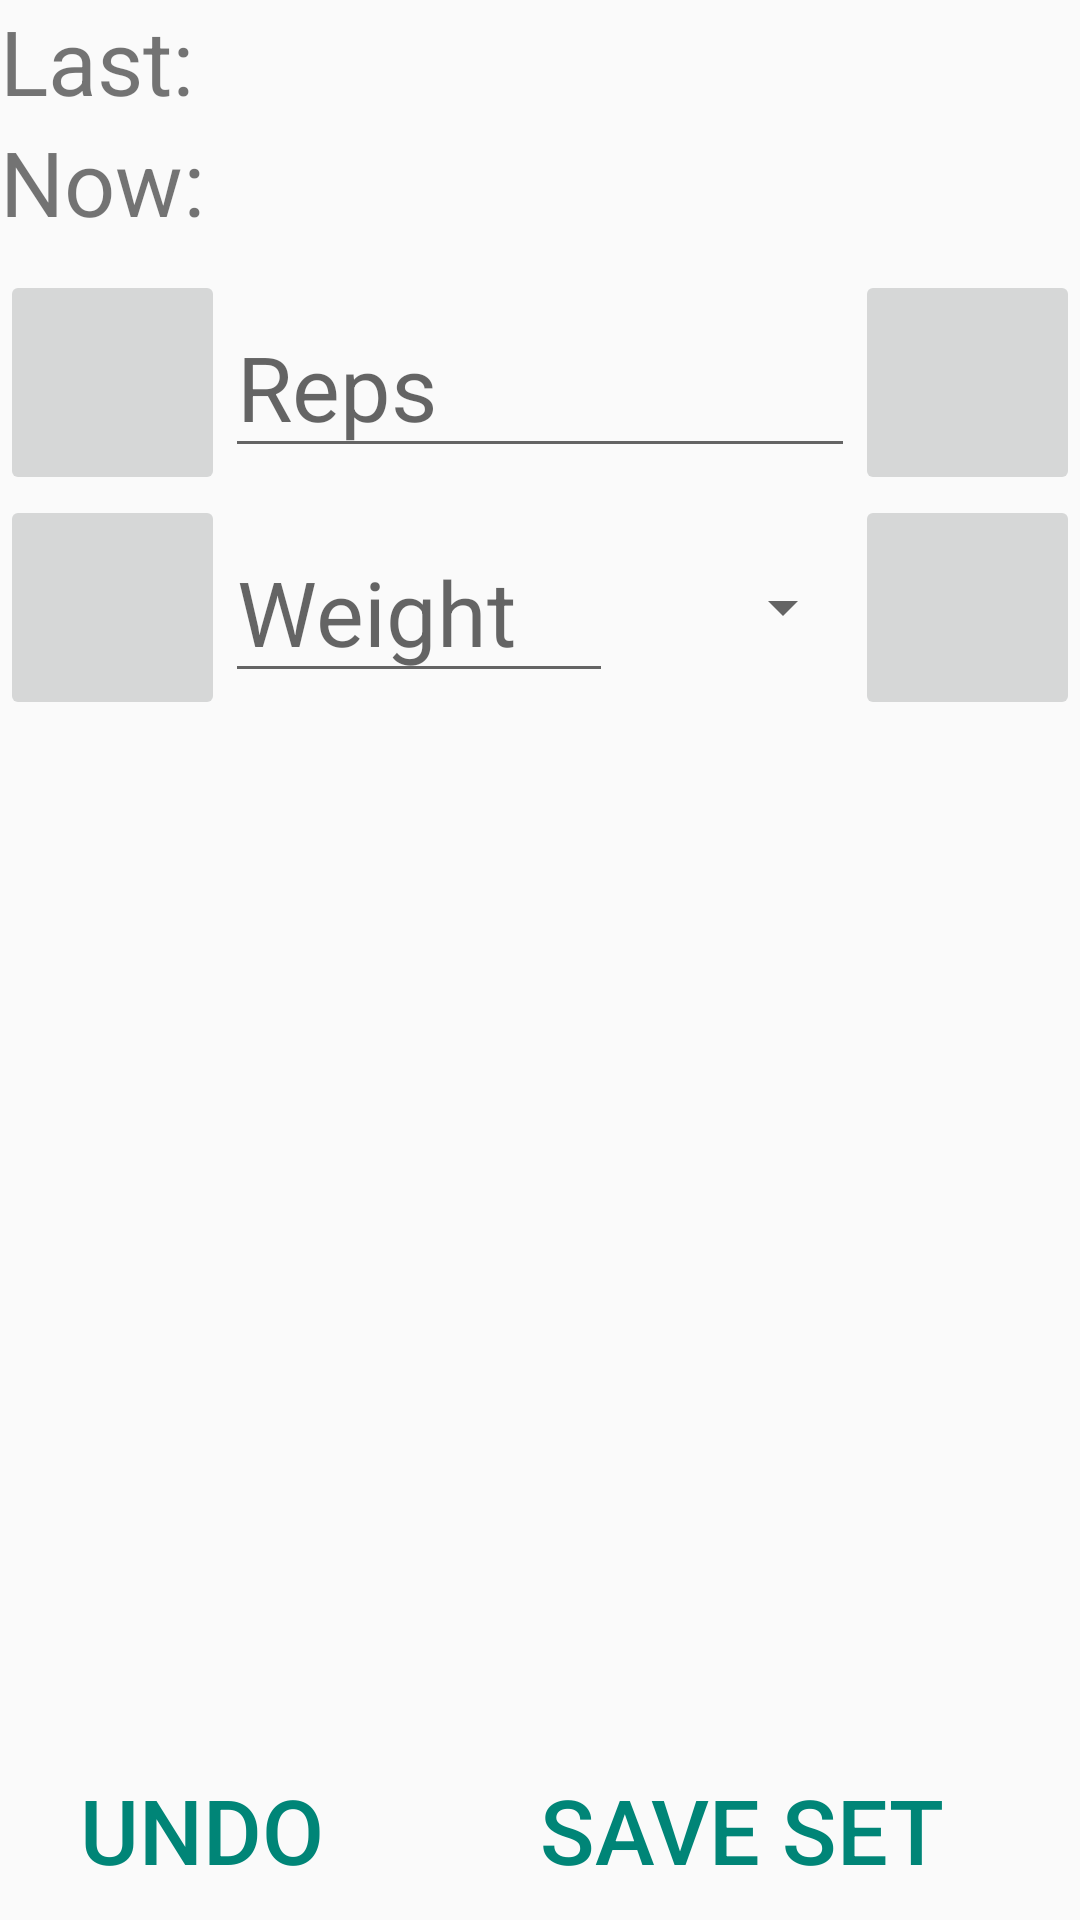

Produce the Android XML layout that renders to this screen, including the resource entries it uses.
<!-- AndroidManifest.xml: application theme Theme.AppCompat.Light.NoActionBar -->
<!-- res/layout/activity_add_set.xml -->
<?xml version="1.0" encoding="utf-8"?>
<RelativeLayout
    xmlns:android="http://schemas.android.com/apk/res/android"
    xmlns:app="http://schemas.android.com/apk/res-auto"
    xmlns:tools="http://schemas.android.com/tools"
    android:layout_width="match_parent"
    android:layout_height="match_parent"
    android:orientation="vertical"
    tools:context="com.example.workoutnotebook.AddSetActivity">

    <android.support.v4.view.ViewPager
        xmlns:android="http://schemas.android.com/apk/res/android"
        android:id="@+id/pager"
        android:layout_width="match_parent"
        android:layout_height="match_parent" />

    <TextView
        android:id="@+id/text_caption_previous_sets"
        android:layout_width="wrap_content"
        android:layout_height="wrap_content"
        android:textSize="@dimen/text_size_default"
        android:text="@string/text_caption_previous_sets"/>

    <TextView
        android:id="@+id/text_previous_sets"
        android:layout_width="wrap_content"
        android:layout_height="wrap_content"
        android:layout_toEndOf="@+id/text_caption_previous_sets"
        android:textSize="@dimen/text_size_small"
        android:layout_marginStart="@dimen/text_margin"/>

    <TextView
        android:id="@+id/text_caption_current_sets"
        android:layout_width="wrap_content"
        android:layout_height="wrap_content"
        android:layout_below="@+id/text_caption_previous_sets"
        android:textSize="@dimen/text_size_default"
        android:text="@string/text_caption_current_sets"/>

    <TextView
        android:id="@+id/text_current_sets"
        android:layout_width="wrap_content"
        android:layout_height="wrap_content"
        android:layout_below="@+id/text_caption_previous_sets"
        android:layout_toEndOf="@+id/text_caption_current_sets"
        android:textSize="@dimen/text_size_small"
        android:layout_marginStart="@dimen/text_margin"/>

    
    <LinearLayout
        android:layout_width="match_parent"
        android:layout_height="wrap_content"
        android:orientation="horizontal"
        android:id="@+id/linear_layout_reps"
        android:layout_below="@+id/text_current_sets"
        android:layout_marginTop="@dimen/activity_vertical_margin">

        <ImageButton
            android:id="@+id/btn_minus_rep"
            android:layout_width="@dimen/btn_size"
            android:layout_height="@dimen/btn_size"
            android:scaleType="fitCenter"
            android:contentDescription="@string/btn_desc_minus_rep"
            app:srcCompat="@drawable/ic_remove_black_24dp"/>

        <EditText
            android:id="@+id/text_num_reps"
            android:layout_width="0dp"
            android:layout_height="wrap_content"
            android:layout_weight="1"
            android:ems="10"
            android:hint="@string/hint_set_reps"
            android:inputType="number"
            android:textSize="@dimen/text_size_default"
            android:layout_gravity="center_vertical"/>

        <ImageButton
            android:id="@+id/btn_add_rep"
            android:layout_width="@dimen/btn_size"
            android:layout_height="@dimen/btn_size"
            android:scaleType="fitCenter"
            android:contentDescription="@string/btn_desc_add_rep"
            app:srcCompat="@drawable/ic_add_black_24dp"/>

    </LinearLayout>

    <LinearLayout
        android:layout_width="match_parent"
        android:layout_height="wrap_content"
        android:layout_alignParentStart="true"
        android:layout_below="@+id/linear_layout_reps"
        android:orientation="horizontal">

        <ImageButton
            android:id="@+id/btn_minus_weight"
            android:layout_width="@dimen/btn_size"
            android:layout_height="@dimen/btn_size"
            android:scaleType="fitCenter"
            android:contentDescription="@string/btn_desc_minus_weight"
            app:srcCompat="@drawable/ic_remove_black_24dp"/>

        <EditText
            android:id="@+id/text_num_weight"
            android:layout_width="0dp"
            android:layout_height="wrap_content"
            android:layout_weight="1"
            android:ems="10"
            android:hint="@string/hint_set_weight"
            android:inputType="numberDecimal"
            android:textSize="@dimen/text_size_default"
            android:layout_gravity="center_vertical"/>

        <Spinner
            android:id="@+id/spinner_weight_unit"
            android:layout_width="wrap_content"
            android:layout_height="match_parent"
            android:layout_weight=".25"/>

        <ImageButton
            android:id="@+id/btn_add_weight"
            android:layout_width="@dimen/btn_size"
            android:layout_height="@dimen/btn_size"
            android:scaleType="fitCenter"
            android:contentDescription="@string/btn_desc_add_weight"
            app:srcCompat="@drawable/ic_add_black_24dp"/>

    </LinearLayout>

    <LinearLayout
        android:layout_width="match_parent"
        android:layout_height="wrap_content"
        android:orientation="horizontal"
        android:layout_alignParentBottom="true"
        style="?android:attr/buttonBarStyle"
        android:id="@+id/linearLayout">
        <Button
            android:id="@+id/btn_undo_set"
            android:layout_width="0dp"
            android:layout_height="wrap_content"
            android:layout_weight=".6"
            android:contentDescription="@string/btn_desc_undo_set"
            android:text="@string/btn_text_undo_set"
            android:textSize="@dimen/text_size_default"
            style="?android:attr/buttonBarButtonStyle"/>
        <Button
            android:id="@+id/btn_save_set"
            android:layout_width="0dp"
            android:layout_height="wrap_content"
            android:layout_weight="1"
            android:contentDescription="@string/btn_desc_save_set"
            android:text="@string/btn_text_save_set"
            android:textSize="@dimen/text_size_default"
            style="?android:attr/buttonBarButtonStyle"
            />
    </LinearLayout>

</RelativeLayout>
<!-- resources referenced by this layout -->
<resources>
  <dimen name="activity_vertical_margin">16dp</dimen>
  <dimen name="btn_size">75dp</dimen>
  <dimen name="text_margin">5dp</dimen>
  <dimen name="text_size_default">30sp</dimen>
  <dimen name="text_size_small">25sp</dimen>
  <string name="btn_desc_add_rep">Button add rep</string>
  <string name="btn_desc_add_weight">Button add weight increment</string>
  <string name="btn_desc_minus_rep">Button minus rep</string>
  <string name="btn_desc_minus_weight">Button minus weight increment</string>
  <string name="btn_desc_save_set">Save this set</string>
  <string name="btn_desc_undo_set">Undo most recent set</string>
  <string name="btn_text_save_set">Save Set</string>
  <string name="btn_text_undo_set">Undo</string>
  <string name="hint_set_reps">Reps</string>
  <string name="hint_set_weight">Weight</string>
  <string name="text_caption_current_sets">Now:</string>
  
      // Menu
  <string name="text_caption_previous_sets">Last:</string>
</resources>
